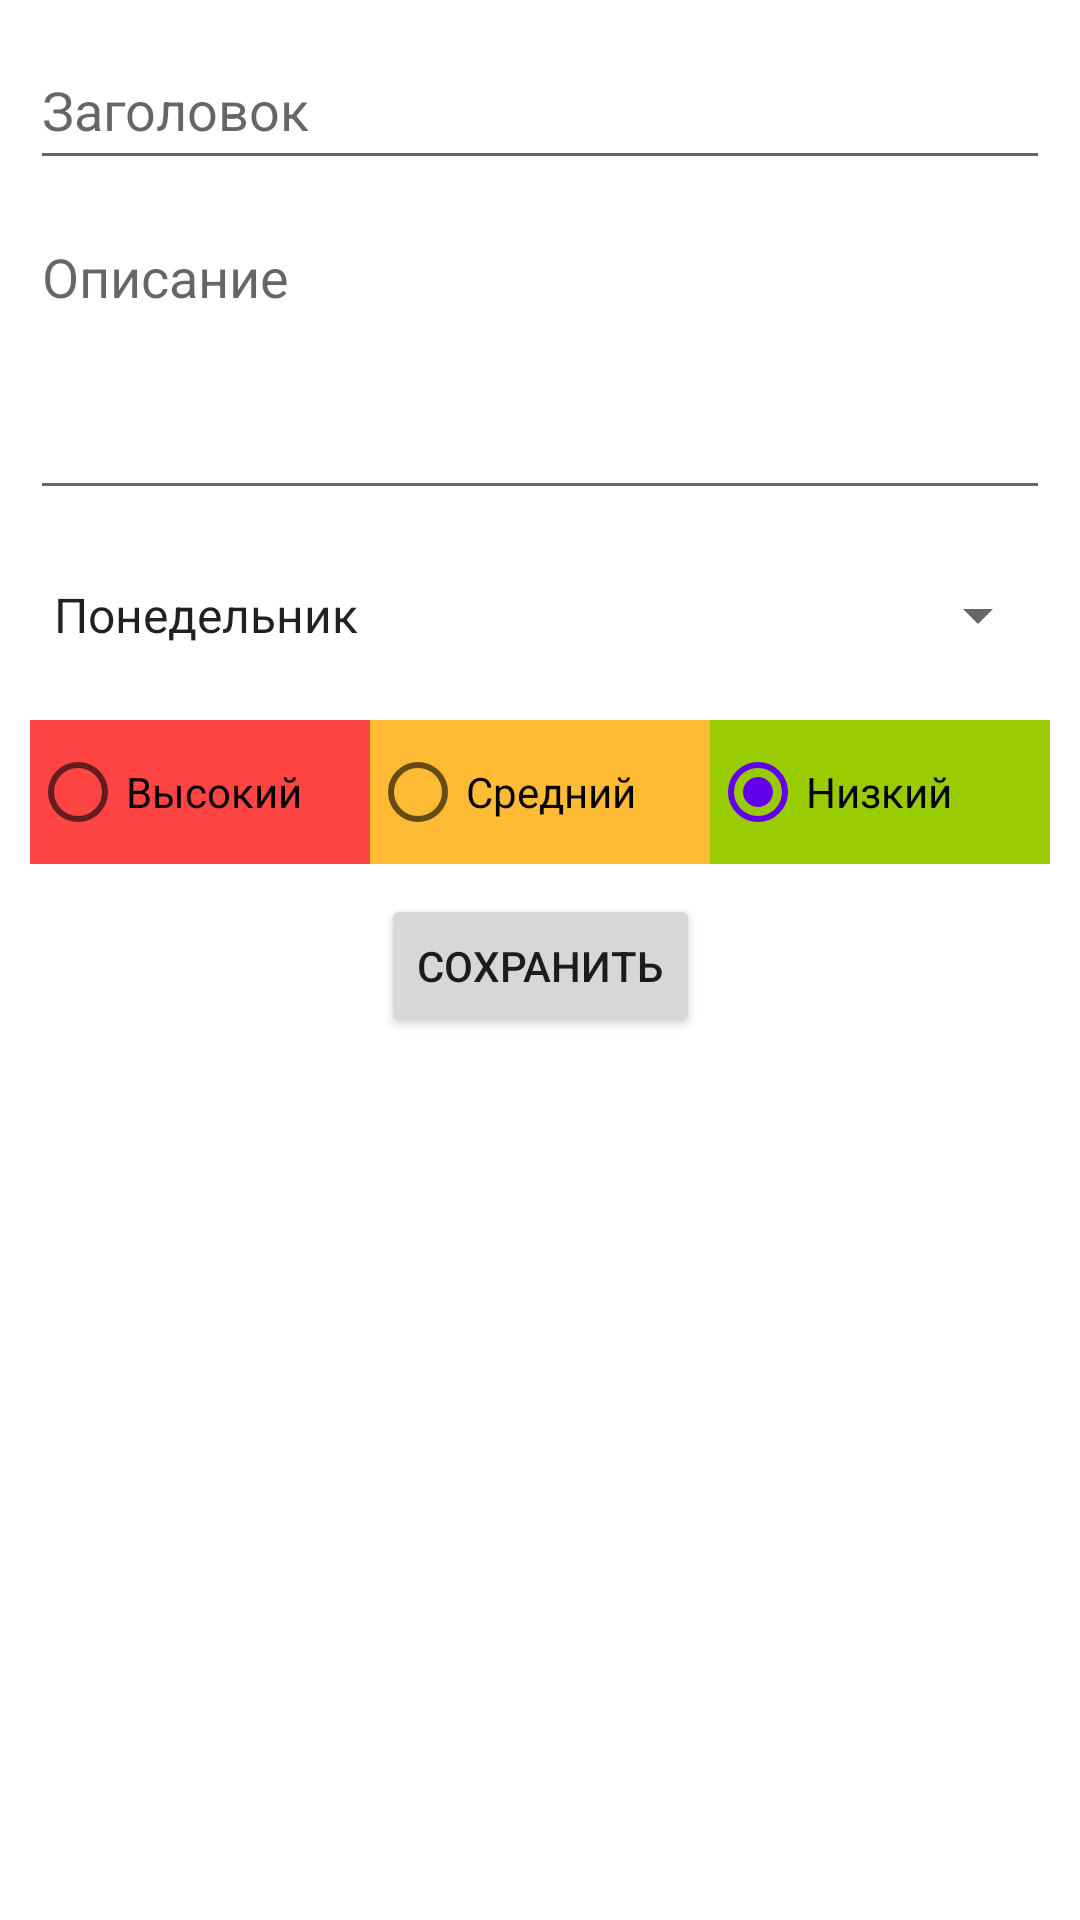

This screen was rendered from an Android layout file. Write that file and the resources it references.
<!-- AndroidManifest.xml: application theme Theme.EasyNotes -->
<!-- res/layout/activity_add_note.xml -->
<?xml version="1.0" encoding="utf-8"?>
<androidx.constraintlayout.widget.ConstraintLayout xmlns:android="http://schemas.android.com/apk/res/android"
    xmlns:app="http://schemas.android.com/apk/res-auto"
    xmlns:tools="http://schemas.android.com/tools"
    android:layout_width="match_parent"
    android:layout_height="match_parent"
    tools:context=".AddNoteActivity">

    <EditText
        android:id="@+id/editTextTitle"
        android:layout_width="0dp"
        android:layout_height="wrap_content"
        android:inputType="textPersonName"
        android:minHeight="50dp"
        app:layout_constraintEnd_toEndOf="parent"
        app:layout_constraintStart_toStartOf="parent"
        app:layout_constraintTop_toTopOf="parent"
        android:hint ="@string/title_hint"
        android:layout_margin="10dp"/>

    <EditText
        android:id="@+id/editTextTextMultiLine"
        android:layout_width="0dp"
        android:layout_height="wrap_content"
        android:gravity="start|top"
        android:inputType="textMultiLine"
        android:minHeight="100dp"
        app:layout_constraintEnd_toEndOf="parent"
        app:layout_constraintStart_toStartOf="parent"
        app:layout_constraintTop_toBottomOf="@+id/editTextTitle"
        android:hint="@string/discript_hint"
        android:layout_margin="10dp"/>

    <Spinner
        android:id="@+id/spinner"
        android:entries="@array/week_days"
        android:layout_width="0dp"
        android:layout_height="wrap_content"
        android:minHeight="50dp"
        app:layout_constraintEnd_toEndOf="parent"
        app:layout_constraintStart_toStartOf="parent"
        app:layout_constraintTop_toBottomOf="@+id/editTextTextMultiLine"
        android:layout_margin="10dp"
        android:contentDescription="@string/day_of_week_discript"/>

    <RadioGroup
        android:id="@+id/radioGroup"
        android:layout_width="0dp"
        android:layout_height="wrap_content"
        android:layout_margin="10dp"
        android:orientation="horizontal"
        app:layout_constraintEnd_toEndOf="parent"
        app:layout_constraintStart_toStartOf="parent"
        app:layout_constraintTop_toBottomOf="@+id/spinner">

        <RadioButton
            android:id="@+id/radioButtonHight"
            android:layout_width="0dp"
            android:layout_height="wrap_content"
            android:layout_weight="1"
            android:background="@android:color/holo_red_light"
            android:text="Высокий" />

        <RadioButton
            android:id="@+id/radioButtonMedium"
            android:layout_width="0dp"
            android:layout_height="wrap_content"
            android:layout_weight="1"
            android:background="@android:color/holo_orange_light"
            android:text="Средний" />

        <RadioButton
            android:id="@+id/radioButtonLow"
            android:layout_width="0dp"
            android:layout_height="wrap_content"
            android:layout_weight="1"
            android:background="@android:color/holo_green_light"
            android:checked="true"
            android:text="Низкий" />
    </RadioGroup>

    <Button
        android:id="@+id/button"
        android:layout_width="wrap_content"
        android:layout_height="wrap_content"
        android:text="Сохранить"
        app:layout_constraintEnd_toEndOf="parent"
        app:layout_constraintStart_toStartOf="parent"
        app:layout_constraintTop_toBottomOf="@+id/radioGroup"
        android:layout_margin="10dp"
        android:onClick="onClickAddBtn"/>
</androidx.constraintlayout.widget.ConstraintLayout>
<!-- resources referenced by this layout -->
<resources>
  <string-array name="week_days">
          <item>Понедельник</item>
          <item>Вторник</item>
          <item>Среда</item>
          <item>Четверг</item>
          <item>Пятница</item>
          <item>Суббота</item>
          <item>Воскресенье</item>
      </string-array>
  <string name="day_of_week_discript">День недели</string>
  <string name="discript_hint">Описание</string>
  <string name="title_hint">Заголовок</string>
  <style name="Theme.EasyNotes" parent="Theme.MaterialComponents.DayNight.DarkActionBar">
          
          <item name="colorPrimary">@color/purple_500</item>
          <item name="colorPrimaryVariant">@color/purple_700</item>
          <item name="colorOnPrimary">@color/white</item>
          
          <item name="colorSecondary">@color/purple_500</item>
          <item name="colorSecondaryVariant">@color/teal_700</item>
          <item name="colorOnSecondary">@color/black</item>
          
          <item name="android:statusBarColor" tools:targetApi="l">?attr/colorPrimaryVariant</item>
          
      </style>
  <!-- not gathered from this repository: default colours our renderer supplied (Android Studio template values) -->
  <color name="purple_500">#FF6200EE</color>
  <color name="purple_700">#FF3700B3</color>
  <color name="teal_700">#FF018786</color>
  <color name="black">#FF000000</color>
  <color name="white">#FFFFFFFF</color>
</resources>
